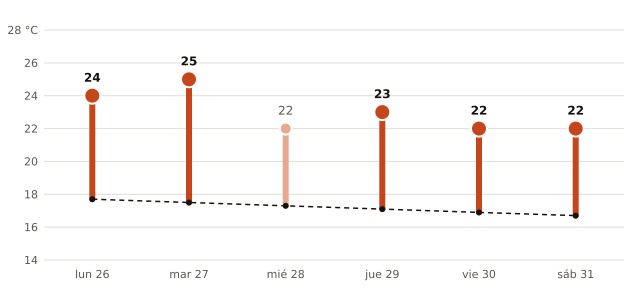

The table this chart was drawn from, first rows:
fecha, máxima_prevista_C, máxima_normal_1991_2020_C
2026-10-26, 24, 17.7
2026-10-27, 25, 17.5
2026-10-28, 22, 17.3
2026-10-29, 23, 17.1
2026-10-30, 22, 16.9
2026-10-31, 22, 16.7
